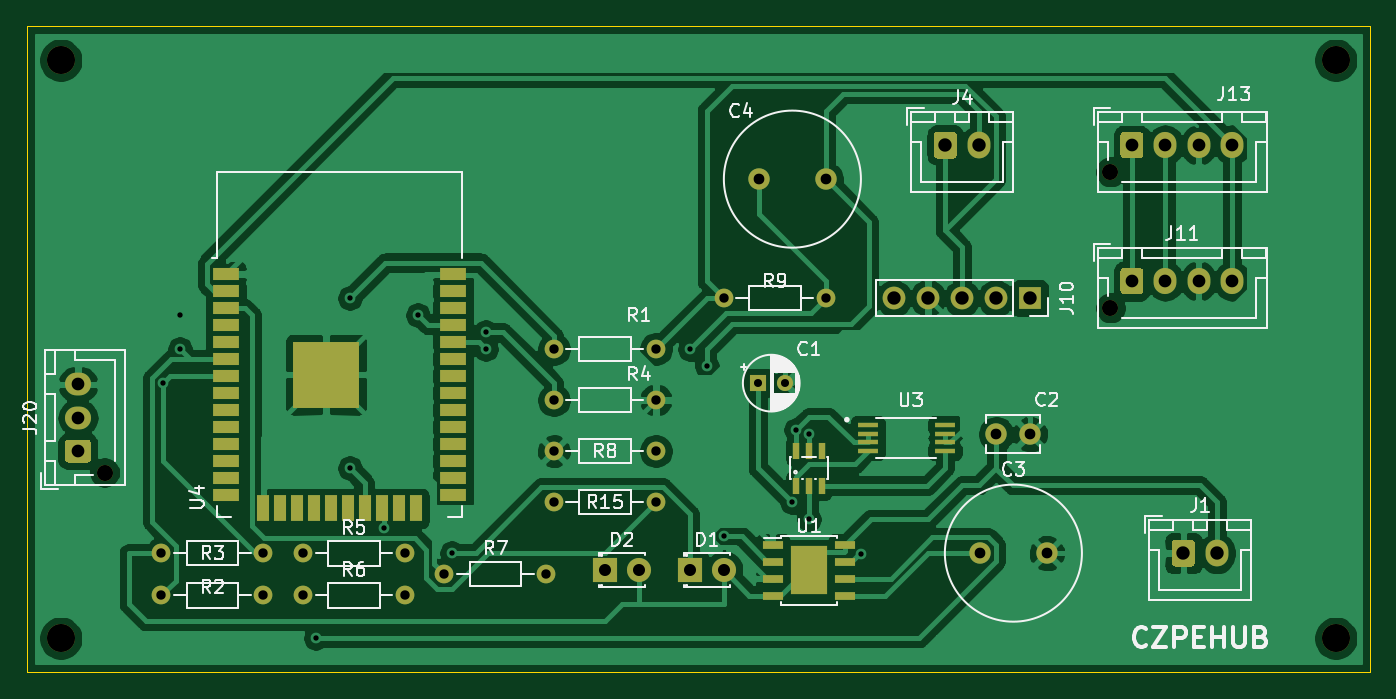
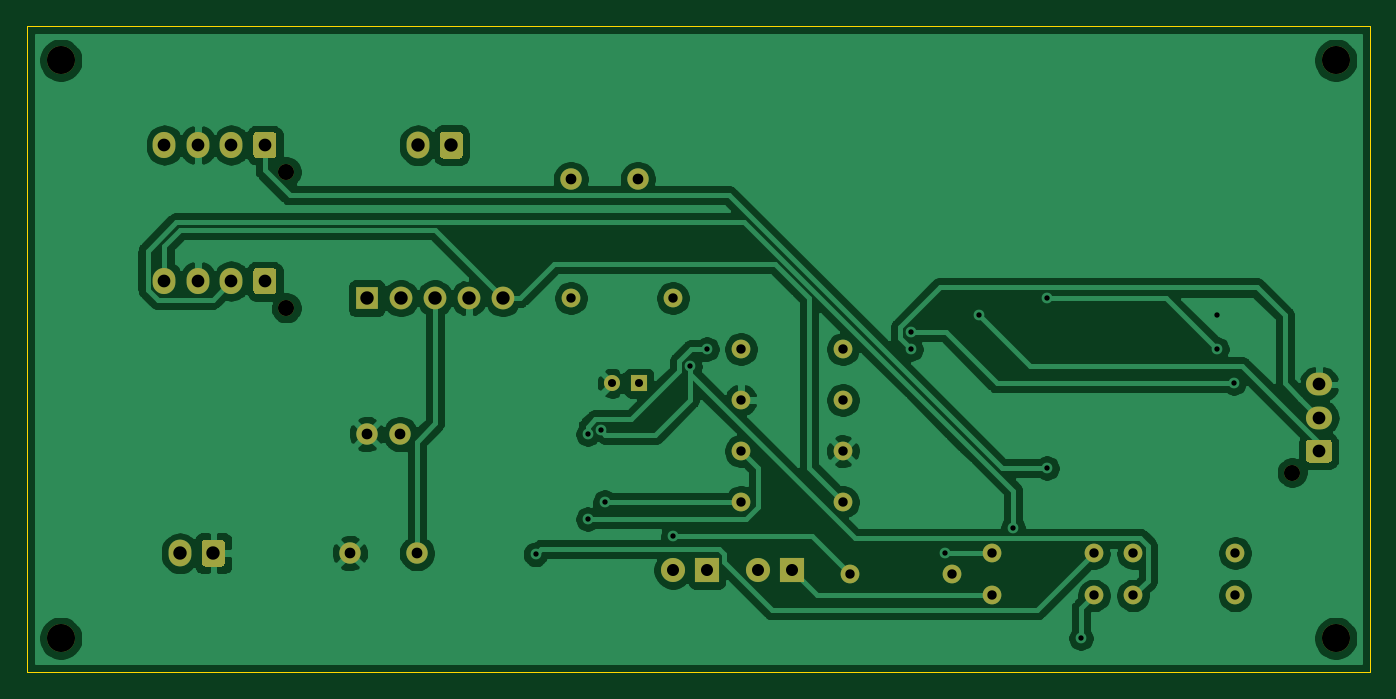
Circuit board: 11 layer files. Board 100.3 x 48.3 mm.
- bottom_copper: BCPEHUB1-B_Cu.gbr (118890 bytes)
- bottom_mask: BCPEHUB1-B_Mask.gbr (5198 bytes)
- paste: BCPEHUB1-B_Paste.gbr (476 bytes)
- bottom_silk: BCPEHUB1-B_SilkS.gbr (513 bytes)
- outline: BCPEHUB1-Edge_Cuts.gbr (759 bytes)
- top_copper: BCPEHUB1-F_Cu.gbr (154686 bytes)
- top_mask: BCPEHUB1-F_Mask.gbr (7235 bytes)
- paste: BCPEHUB1-F_Paste.gbr (2465 bytes)
- top_silk: BCPEHUB1-F_SilkS.gbr (38513 bytes)
- drill: BCPEHUB1-NPTH.drl (412 bytes)
- drill: BCPEHUB1-PTH.drl (1306 bytes)

=== bottom_copper: BCPEHUB1-B_Cu.gbr (118890 bytes, source omitted) ===
=== bottom_mask: BCPEHUB1-B_Mask.gbr ===
G04 #@! TF.GenerationSoftware,KiCad,Pcbnew,(5.1.10)-1*
G04 #@! TF.CreationDate,2021-07-17T12:22:57+02:00*
G04 #@! TF.ProjectId,BCPEHUB1,42435045-4855-4423-912e-6b696361645f,rev?*
G04 #@! TF.SameCoordinates,Original*
G04 #@! TF.FileFunction,Soldermask,Bot*
G04 #@! TF.FilePolarity,Negative*
%FSLAX46Y46*%
G04 Gerber Fmt 4.6, Leading zero omitted, Abs format (unit mm)*
G04 Created by KiCad (PCBNEW (5.1.10)-1) date 2021-07-17 12:22:57*
%MOMM*%
%LPD*%
G01*
G04 APERTURE LIST*
%ADD10C,1.200000*%
%ADD11O,1.700000X1.950000*%
%ADD12O,1.950000X1.700000*%
%ADD13C,2.100000*%
%ADD14O,1.400000X1.400000*%
%ADD15C,1.400000*%
%ADD16O,1.700000X1.700000*%
%ADD17R,1.700000X1.700000*%
%ADD18O,1.700000X2.000000*%
%ADD19C,1.800000*%
%ADD20R,1.800000X1.800000*%
%ADD21C,1.600000*%
%ADD22R,1.200000X1.200000*%
G04 APERTURE END LIST*
D10*
G04 #@! TO.C,J11*
X178740000Y-95980000D03*
D11*
X187840000Y-93980000D03*
X185340000Y-93980000D03*
X182840000Y-93980000D03*
G36*
G01*
X179490000Y-94705000D02*
X179490000Y-93255000D01*
G75*
G02*
X179740000Y-93005000I250000J0D01*
G01*
X180940000Y-93005000D01*
G75*
G02*
X181190000Y-93255000I0J-250000D01*
G01*
X181190000Y-94705000D01*
G75*
G02*
X180940000Y-94955000I-250000J0D01*
G01*
X179740000Y-94955000D01*
G75*
G02*
X179490000Y-94705000I0J250000D01*
G01*
G37*
G04 #@! TD*
D10*
G04 #@! TO.C,J13*
X178740000Y-85820000D03*
D11*
X187840000Y-83820000D03*
X185340000Y-83820000D03*
X182840000Y-83820000D03*
G36*
G01*
X179490000Y-84545000D02*
X179490000Y-83095000D01*
G75*
G02*
X179740000Y-82845000I250000J0D01*
G01*
X180940000Y-82845000D01*
G75*
G02*
X181190000Y-83095000I0J-250000D01*
G01*
X181190000Y-84545000D01*
G75*
G02*
X180940000Y-84795000I-250000J0D01*
G01*
X179740000Y-84795000D01*
G75*
G02*
X179490000Y-84545000I0J250000D01*
G01*
G37*
G04 #@! TD*
D10*
G04 #@! TO.C,J20*
X103600000Y-108280000D03*
D12*
X101600000Y-101680000D03*
X101600000Y-104180000D03*
G36*
G01*
X102325000Y-107530000D02*
X100875000Y-107530000D01*
G75*
G02*
X100625000Y-107280000I0J250000D01*
G01*
X100625000Y-106080000D01*
G75*
G02*
X100875000Y-105830000I250000J0D01*
G01*
X102325000Y-105830000D01*
G75*
G02*
X102575000Y-106080000I0J-250000D01*
G01*
X102575000Y-107280000D01*
G75*
G02*
X102325000Y-107530000I-250000J0D01*
G01*
G37*
G04 #@! TD*
D13*
G04 #@! TO.C,REF\u002A\u002A*
X100330000Y-77470000D03*
G04 #@! TD*
G04 #@! TO.C,REF\u002A\u002A*
X100330000Y-120650000D03*
G04 #@! TD*
G04 #@! TO.C,REF\u002A\u002A*
X195580000Y-120650000D03*
G04 #@! TD*
G04 #@! TO.C,REF\u002A\u002A*
X195580000Y-77470000D03*
G04 #@! TD*
D14*
G04 #@! TO.C,R15*
X144780000Y-110490000D03*
D15*
X137160000Y-110490000D03*
G04 #@! TD*
D14*
G04 #@! TO.C,R9*
X157480000Y-95250000D03*
D15*
X149860000Y-95250000D03*
G04 #@! TD*
D14*
G04 #@! TO.C,R8*
X144780000Y-106680000D03*
D15*
X137160000Y-106680000D03*
G04 #@! TD*
D14*
G04 #@! TO.C,R7*
X136605199Y-115860000D03*
D15*
X128985199Y-115860000D03*
G04 #@! TD*
D14*
G04 #@! TO.C,R6*
X126035199Y-117460000D03*
D15*
X118415199Y-117460000D03*
G04 #@! TD*
D14*
G04 #@! TO.C,R5*
X126035199Y-114310000D03*
D15*
X118415199Y-114310000D03*
G04 #@! TD*
D14*
G04 #@! TO.C,R4*
X144780000Y-102870000D03*
D15*
X137160000Y-102870000D03*
G04 #@! TD*
D14*
G04 #@! TO.C,R3*
X115465199Y-114300000D03*
D15*
X107845199Y-114300000D03*
G04 #@! TD*
D14*
G04 #@! TO.C,R2*
X115465199Y-117460000D03*
D15*
X107845199Y-117460000D03*
G04 #@! TD*
D14*
G04 #@! TO.C,R1*
X137160000Y-99060000D03*
D15*
X144780000Y-99060000D03*
G04 #@! TD*
D16*
G04 #@! TO.C,J10*
X162560000Y-95250000D03*
X165100000Y-95250000D03*
X167640000Y-95250000D03*
X170180000Y-95250000D03*
D17*
X172720000Y-95250000D03*
G04 #@! TD*
D18*
G04 #@! TO.C,J4*
X168910000Y-83820000D03*
G36*
G01*
X165560000Y-84570000D02*
X165560000Y-83070000D01*
G75*
G02*
X165810000Y-82820000I250000J0D01*
G01*
X167010000Y-82820000D01*
G75*
G02*
X167260000Y-83070000I0J-250000D01*
G01*
X167260000Y-84570000D01*
G75*
G02*
X167010000Y-84820000I-250000J0D01*
G01*
X165810000Y-84820000D01*
G75*
G02*
X165560000Y-84570000I0J250000D01*
G01*
G37*
G04 #@! TD*
G04 #@! TO.C,J1*
X186690000Y-114300000D03*
G36*
G01*
X183340000Y-115050000D02*
X183340000Y-113550000D01*
G75*
G02*
X183590000Y-113300000I250000J0D01*
G01*
X184790000Y-113300000D01*
G75*
G02*
X185040000Y-113550000I0J-250000D01*
G01*
X185040000Y-115050000D01*
G75*
G02*
X184790000Y-115300000I-250000J0D01*
G01*
X183590000Y-115300000D01*
G75*
G02*
X183340000Y-115050000I0J250000D01*
G01*
G37*
G04 #@! TD*
D19*
G04 #@! TO.C,D2*
X143510000Y-115570000D03*
D20*
X140970000Y-115570000D03*
G04 #@! TD*
D19*
G04 #@! TO.C,D1*
X149860000Y-115570000D03*
D20*
X147320000Y-115570000D03*
G04 #@! TD*
D21*
G04 #@! TO.C,C4*
X157480000Y-86360000D03*
X152480000Y-86360000D03*
G04 #@! TD*
G04 #@! TO.C,C3*
X173990000Y-114300000D03*
X168990000Y-114300000D03*
G04 #@! TD*
G04 #@! TO.C,C2*
X172720000Y-105410000D03*
X170220000Y-105410000D03*
G04 #@! TD*
D10*
G04 #@! TO.C,C1*
X154400000Y-101600000D03*
D22*
X152400000Y-101600000D03*
G04 #@! TD*
M02*

=== paste: BCPEHUB1-B_Paste.gbr ===
%TF.GenerationSoftware,KiCad,Pcbnew,(5.1.10)-1*%
%TF.CreationDate,2021-07-17T10:17:37+02:00*%
%TF.ProjectId,BCPEHUB1,42435045-4855-4423-912e-6b696361645f,rev?*%
%TF.SameCoordinates,Original*%
%TF.FileFunction,Paste,Bot*%
%TF.FilePolarity,Positive*%
%FSLAX46Y46*%
G04 Gerber Fmt 4.6, Leading zero omitted, Abs format (unit mm)*
G04 Created by KiCad (PCBNEW (5.1.10)-1) date 2021-07-17 10:17:37*
%MOMM*%
%LPD*%
G01*
G04 APERTURE LIST*
G04 APERTURE END LIST*
M02*

=== bottom_silk: BCPEHUB1-B_SilkS.gbr ===
G04 #@! TF.GenerationSoftware,KiCad,Pcbnew,(5.1.10)-1*
G04 #@! TF.CreationDate,2021-07-17T12:22:57+02:00*
G04 #@! TF.ProjectId,BCPEHUB1,42435045-4855-4423-912e-6b696361645f,rev?*
G04 #@! TF.SameCoordinates,Original*
G04 #@! TF.FileFunction,Legend,Bot*
G04 #@! TF.FilePolarity,Positive*
%FSLAX46Y46*%
G04 Gerber Fmt 4.6, Leading zero omitted, Abs format (unit mm)*
G04 Created by KiCad (PCBNEW (5.1.10)-1) date 2021-07-17 12:22:57*
%MOMM*%
%LPD*%
G01*
G04 APERTURE LIST*
G04 APERTURE END LIST*
M02*

=== outline: BCPEHUB1-Edge_Cuts.gbr ===
G04 #@! TF.GenerationSoftware,KiCad,Pcbnew,(5.1.10)-1*
G04 #@! TF.CreationDate,2021-07-17T12:22:58+02:00*
G04 #@! TF.ProjectId,BCPEHUB1,42435045-4855-4423-912e-6b696361645f,rev?*
G04 #@! TF.SameCoordinates,Original*
G04 #@! TF.FileFunction,Profile,NP*
%FSLAX46Y46*%
G04 Gerber Fmt 4.6, Leading zero omitted, Abs format (unit mm)*
G04 Created by KiCad (PCBNEW (5.1.10)-1) date 2021-07-17 12:22:58*
%MOMM*%
%LPD*%
G01*
G04 APERTURE LIST*
G04 #@! TA.AperFunction,Profile*
%ADD10C,0.050000*%
G04 #@! TD*
G04 APERTURE END LIST*
D10*
X97790000Y-74930000D02*
X198120000Y-74930000D01*
X97790000Y-123190000D02*
X97790000Y-74930000D01*
X198120000Y-123190000D02*
X97790000Y-123190000D01*
X198120000Y-74930000D02*
X198120000Y-123190000D01*
M02*

=== top_copper: BCPEHUB1-F_Cu.gbr (154686 bytes, source omitted) ===
=== top_mask: BCPEHUB1-F_Mask.gbr (7235 bytes, source omitted) ===
=== paste: BCPEHUB1-F_Paste.gbr ===
%TF.GenerationSoftware,KiCad,Pcbnew,(5.1.10)-1*%
%TF.CreationDate,2021-07-17T10:17:37+02:00*%
%TF.ProjectId,BCPEHUB1,42435045-4855-4423-912e-6b696361645f,rev?*%
%TF.SameCoordinates,Original*%
%TF.FileFunction,Paste,Top*%
%TF.FilePolarity,Positive*%
%FSLAX46Y46*%
G04 Gerber Fmt 4.6, Leading zero omitted, Abs format (unit mm)*
G04 Created by KiCad (PCBNEW (5.1.10)-1) date 2021-07-17 10:17:37*
%MOMM*%
%LPD*%
G01*
G04 APERTURE LIST*
%ADD10R,2.000000X0.900000*%
%ADD11R,0.900000X2.000000*%
%ADD12R,5.000000X5.000000*%
%ADD13R,1.560000X0.400000*%
%ADD14R,0.550000X1.200000*%
%ADD15R,2.700000X3.600000*%
%ADD16R,1.500000X0.650000*%
G04 APERTURE END LIST*
D10*
%TO.C,U4*%
X129645199Y-93455000D03*
X129645199Y-94725000D03*
X129645199Y-95995000D03*
X129645199Y-97265000D03*
X129645199Y-98535000D03*
X129645199Y-99805000D03*
X129645199Y-101075000D03*
X129645199Y-102345000D03*
X129645199Y-103615000D03*
X129645199Y-104885000D03*
X129645199Y-106155000D03*
X129645199Y-107425000D03*
X129645199Y-108695000D03*
X129645199Y-109965000D03*
D11*
X126860199Y-110965000D03*
X125590199Y-110965000D03*
X124320199Y-110965000D03*
X123050199Y-110965000D03*
X121780199Y-110965000D03*
X120510199Y-110965000D03*
X119240199Y-110965000D03*
X117970199Y-110965000D03*
X116700199Y-110965000D03*
X115430199Y-110965000D03*
D10*
X112645199Y-109965000D03*
X112645199Y-108695000D03*
X112645199Y-107425000D03*
X112645199Y-106155000D03*
X112645199Y-104885000D03*
X112645199Y-103615000D03*
X112645199Y-102345000D03*
X112645199Y-101075000D03*
X112645199Y-99805000D03*
X112645199Y-98535000D03*
X112645199Y-97265000D03*
X112645199Y-95995000D03*
X112645199Y-94725000D03*
X112645199Y-93455000D03*
D12*
X120145199Y-100955000D03*
%TD*%
D13*
%TO.C,U3*%
X166370000Y-104730000D03*
X166370000Y-105380000D03*
X166370000Y-106030000D03*
X166370000Y-106680000D03*
X160610000Y-106680000D03*
X160610000Y-106030000D03*
X160610000Y-105380000D03*
X160610000Y-104730000D03*
%TD*%
D14*
%TO.C,U2*%
X156210000Y-106650000D03*
X155260000Y-106650000D03*
X157160000Y-106650000D03*
X157160000Y-109250000D03*
X156210000Y-109250000D03*
X155260000Y-109250000D03*
%TD*%
D15*
%TO.C,U1*%
X156210000Y-115570000D03*
D16*
X158910000Y-113665000D03*
X158910000Y-114935000D03*
X158910000Y-116205000D03*
X158910000Y-117475000D03*
X153510000Y-117475000D03*
X153510000Y-116205000D03*
X153510000Y-114935000D03*
X153510000Y-113665000D03*
%TD*%
M02*

=== top_silk: BCPEHUB1-F_SilkS.gbr (38513 bytes, source omitted) ===
=== drill: BCPEHUB1-NPTH.drl ===
M48
; DRILL file {KiCad (5.1.10)-1} date 07/17/21 12:23:00
; FORMAT={-:-/ absolute / inch / decimal}
; #@! TF.CreationDate,2021-07-17T12:23:00+02:00
; #@! TF.GenerationSoftware,Kicad,Pcbnew,(5.1.10)-1
; #@! TF.FileFunction,NonPlated,1,2,NPTH
FMAT,2
INCH
T1C0.0472
T2C0.0827
%
G90
G05
T1
X4.0787Y-4.263
X7.037Y-3.3787
X7.037Y-3.7787
T2
X3.95Y-3.05
X3.95Y-4.75
X7.7Y-3.05
X7.7Y-4.75
T0
M30

=== drill: BCPEHUB1-PTH.drl ===
M48
; DRILL file {KiCad (5.1.10)-1} date 07/17/21 12:23:00
; FORMAT={-:-/ absolute / inch / decimal}
; #@! TF.CreationDate,2021-07-17T12:23:00+02:00
; #@! TF.GenerationSoftware,Kicad,Pcbnew,(5.1.10)-1
; #@! TF.FileFunction,Plated,1,2,PTH
FMAT,2
INCH
T1C0.0157
T2C0.0236
T3C0.0276
T4C0.0315
T5C0.0354
T6C0.0374
T7C0.0394
%
G90
G05
T1
X4.25Y-4.0
X4.3Y-3.8
X4.3Y-3.9
X4.7Y-4.75
X4.8Y-3.75
X4.8Y-4.25
X4.9Y-4.425
X5.0Y-3.8
X5.1Y-4.5
X5.2Y-3.85
X5.2Y-3.9
X5.8Y-3.9
X5.85Y-3.95
X5.9Y-4.45
X6.1Y-4.35
X6.1126Y-4.1374
X6.15Y-4.15
X6.15Y-4.4
X6.3037Y-4.5032
T2
X6.0Y-4.0
X6.0787Y-4.0
T3
X4.2459Y-4.5
X4.2459Y-4.6244
X4.5459Y-4.5
X4.5459Y-4.6244
X4.662Y-4.5004
X4.662Y-4.6244
X4.962Y-4.5004
X4.962Y-4.6244
X5.0782Y-4.5614
X5.3782Y-4.5614
X5.4Y-3.9
X5.4Y-4.05
X5.4Y-4.2
X5.4Y-4.35
X5.7Y-3.9
X5.7Y-4.05
X5.7Y-4.2
X5.7Y-4.35
X5.9Y-3.75
X6.2Y-3.75
T4
X6.0031Y-3.4
X6.2Y-3.4
X6.6531Y-4.5
X6.7016Y-4.15
X6.8Y-4.15
X6.85Y-4.5
T5
X5.55Y-4.55
X5.65Y-4.55
X5.8Y-4.55
X5.9Y-4.55
T6
X4.0Y-4.0031
X4.0Y-4.1016
X4.0Y-4.2
X7.1Y-3.3
X7.1Y-3.7
X7.1984Y-3.3
X7.1984Y-3.7
X7.2969Y-3.3
X7.2969Y-3.7
X7.3953Y-3.3
X7.3953Y-3.7
T7
X6.4Y-3.75
X6.5Y-3.75
X6.5516Y-3.3
X6.6Y-3.75
X6.65Y-3.3
X6.7Y-3.75
X6.8Y-3.75
X7.2516Y-4.5
X7.35Y-4.5
T0
M30

